2-way image classification set "break_his_7" from GitHub (ewelaz20/BreaKHist-dataset); label vocabulary: benign, malignant.

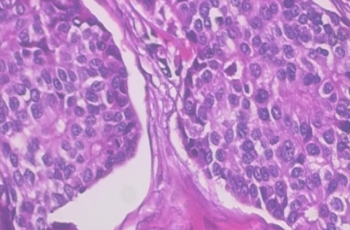
Label: malignant

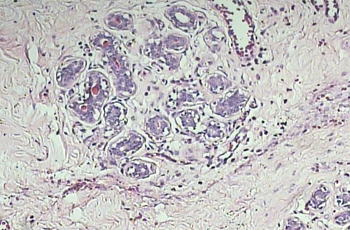
Label: benign

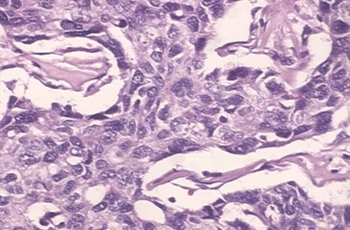
Label: malignant

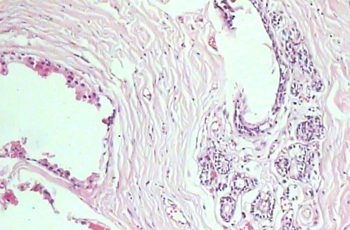
Label: benign

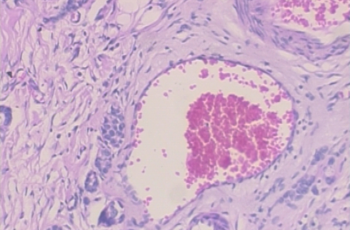
Label: malignant

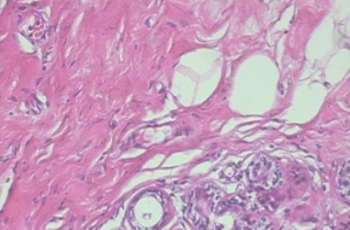
Label: benign
